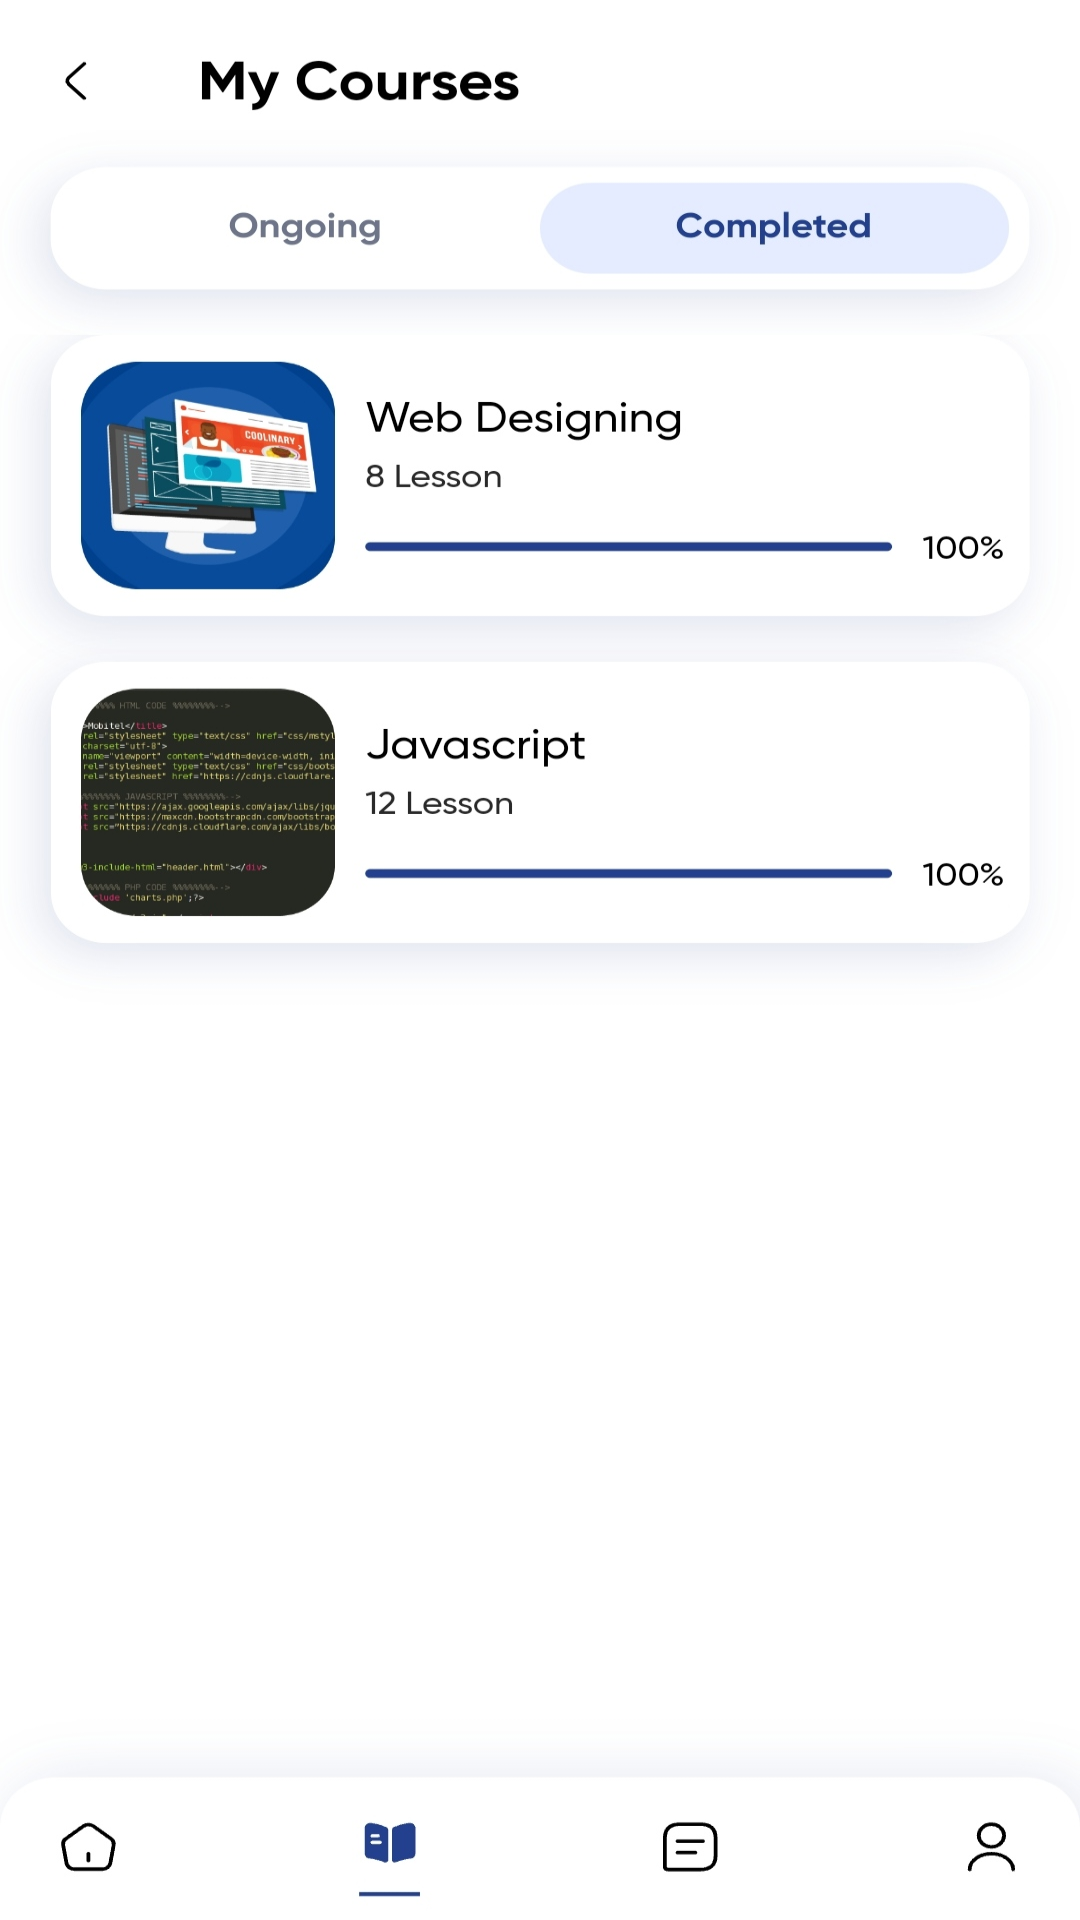

This screen was rendered from an Android layout file. Write that file and the resources it references.
<!-- AndroidManifest.xml: application theme Theme.ELearningApp -->
<!-- res/layout/activity_seventh_page.xml -->
<?xml version="1.0" encoding="utf-8"?>
<androidx.constraintlayout.widget.ConstraintLayout xmlns:android="http://schemas.android.com/apk/res/android"
xmlns:tools="http://schemas.android.com/tools"
android:background="@drawable/seven"
android:layout_width="match_parent"
android:layout_height="match_parent"
xmlns:app="http://schemas.android.com/apk/res-auto"
tools:context=".MainActivity">




<ImageView
    android:id="@+id/imageView3"
    android:layout_width="101dp"
    android:layout_height="97dp"
    android:layout_marginTop="260dp"
    app:layout_constraintEnd_toEndOf="parent"
    app:layout_constraintHorizontal_bias="0.087"
    app:layout_constraintStart_toStartOf="parent"
    app:layout_constraintTop_toTopOf="parent" />

<ImageView
    android:id="@+id/courseRv"
    android:layout_width="112dp"
    android:layout_height="108dp"
    android:layout_marginTop="376dp"
    app:layout_constraintEnd_toEndOf="parent"
    app:layout_constraintHorizontal_bias="0.073"
    app:layout_constraintStart_toStartOf="parent"
    app:layout_constraintTop_toTopOf="parent" />



<ImageView
    android:id="@+id/imageView7"
    android:layout_width="112dp"
    android:layout_height="108dp"
    android:layout_marginTop="496dp"
    app:layout_constraintEnd_toEndOf="parent"
    app:layout_constraintHorizontal_bias="0.073"
    app:layout_constraintStart_toStartOf="parent"
    app:layout_constraintTop_toTopOf="parent" />

<TextView
    android:id="@+id/titleTv"
    android:layout_width="101dp"
    android:layout_height="98dp"
    android:text=""
    android:textColor="#000000"
    android:textSize="26sp"
    android:textStyle="bold"
    app:layout_constraintBottom_toBottomOf="parent"
    app:layout_constraintEnd_toEndOf="parent"
    app:layout_constraintHorizontal_bias="0.087"
    app:layout_constraintStart_toStartOf="parent"
    app:layout_constraintTop_toTopOf="parent"
    app:layout_constraintVertical_bias="0.211" />

<TextView
    android:id="@+id/progressBar"
    android:layout_width="389dp"
    android:layout_height="56dp"
    android:text=""
    android:textColor="#000000"
    android:textSize="26sp"
    android:textStyle="bold"
    app:layout_constraintBottom_toBottomOf="parent"
    app:layout_constraintEnd_toEndOf="parent"
    app:layout_constraintHorizontal_bias="0.272"
    app:layout_constraintStart_toStartOf="parent"
    app:layout_constraintTop_toTopOf="parent"
    app:layout_constraintVertical_bias="0.099" />




<TextView
    android:id="@+id/videoView"
    android:layout_width="181dp"
    android:layout_height="56dp"
    android:layout_margin="-190dp"
    android:inputType="textMultiLine"
    android:text="UI/UX Design master class       office management master class"
    android:textAlignment="center"
    android:textColor="#828282"
    android:textSize="18sp"
    android:textStyle="bold"
    android:visibility="invisible"
    app:layout_constraintBottom_toBottomOf="parent"
    app:layout_constraintEnd_toEndOf="parent"
    app:layout_constraintHorizontal_bias="0.582"
    app:layout_constraintStart_toStartOf="parent"
    app:layout_constraintTop_toTopOf="parent"
    app:layout_constraintVertical_bias="0.76" />

<TextView
    android:id="@+id/e"
    android:layout_width="181dp"
    android:layout_height="56dp"
    android:layout_margin="-190dp"
    android:inputType="textMultiLine"
    android:text="UI/UX Design master class       office management master class"
    android:textAlignment="center"
    android:textColor="#828282"
    android:textSize="18sp"
    android:textStyle="bold"
    android:visibility="invisible"
    app:layout_constraintBottom_toBottomOf="parent"
    app:layout_constraintEnd_toEndOf="parent"
    app:layout_constraintHorizontal_bias="0.556"
    app:layout_constraintStart_toStartOf="parent"
    app:layout_constraintTop_toTopOf="parent"
    app:layout_constraintVertical_bias="0.214" />

<TextView
    android:id="@+id/w"
    android:layout_width="181dp"
    android:layout_height="56dp"
    android:layout_margin="-190dp"
    android:inputType="textMultiLine"
    android:text="UI/UX Design master class       office management master class"
    android:textAlignment="center"
    android:textColor="#828282"
    android:textSize="18sp"
    android:textStyle="bold"
    android:visibility="invisible"
    app:layout_constraintBottom_toBottomOf="parent"
    app:layout_constraintEnd_toEndOf="parent"
    app:layout_constraintHorizontal_bias="0.578"
    app:layout_constraintStart_toStartOf="parent"
    app:layout_constraintTop_toTopOf="parent"
    app:layout_constraintVertical_bias="0.397" />

<TextView
    android:id="@+id/q"
    android:layout_width="181dp"
    android:layout_height="56dp"
    android:layout_margin="-190dp"
    android:inputType="textMultiLine"
    android:text="UI/UX Design master class       office management master class"
    android:textAlignment="center"
    android:textColor="#828282"
    android:textSize="18sp"
    android:textStyle="bold"
    android:visibility="invisible"
    app:layout_constraintBottom_toBottomOf="parent"
    app:layout_constraintEnd_toEndOf="parent"
    app:layout_constraintHorizontal_bias="0.582"
    app:layout_constraintStart_toStartOf="parent"
    app:layout_constraintTop_toTopOf="parent"
    app:layout_constraintVertical_bias="0.574" />

<TextView
    android:id="@+id/textView9"
    android:layout_width="190dp"
    android:layout_height="33dp"
    android:layout_margin="-190dp"
    android:inputType="textMultiLine"
    android:text="Login"
    android:textAlignment="center"
    android:textColor="#828282"
    android:textSize="18sp"
    android:textStyle="bold"
    android:visibility="invisible"
    app:layout_constraintBottom_toBottomOf="parent"
    app:layout_constraintEnd_toEndOf="parent"
    app:layout_constraintHorizontal_bias="0.316"
    app:layout_constraintStart_toStartOf="parent"
    app:layout_constraintTop_toTopOf="parent"
    app:layout_constraintVertical_bias="0.022" />

<Button
    android:id="@+id/btn_p"
    android:layout_width="56dp"
    android:layout_height="52dp"
    android:layout_gravity="bottom"
    android:layout_marginBottom="664dp"
    android:textSize="20sp"
    android:textStyle="bold"
    android:visibility="invisible"
    app:layout_constraintBottom_toBottomOf="parent"
    app:layout_constraintEnd_toEndOf="parent"
    app:layout_constraintHorizontal_bias="0.0"
    app:layout_constraintStart_toStartOf="parent" />

<Button
    android:id="@+id/btn_g"
    android:layout_width="55dp"
    android:layout_height="47dp"
    android:layout_gravity="bottom"
    android:layout_marginBottom="8dp"
    android:textSize="20sp"
    android:textStyle="bold"
    android:visibility="invisible"
    app:layout_constraintBottom_toBottomOf="parent"
    app:layout_constraintEnd_toEndOf="parent"
    app:layout_constraintHorizontal_bias="0.0"
    app:layout_constraintStart_toStartOf="parent" />

    <Button
    android:id="@+id/btn_e"
    android:layout_width="55dp"
    android:layout_height="47dp"
    android:layout_gravity="bottom"
    android:layout_marginBottom="4dp"
    android:textSize="20sp"
    android:textStyle="bold"
    android:visibility="invisible"
    app:layout_constraintBottom_toBottomOf="parent"
    app:layout_constraintEnd_toEndOf="parent"
    app:layout_constraintHorizontal_bias="0.331"
    app:layout_constraintStart_toStartOf="parent" />

<Button
    android:id="@+id/btn_o"
    android:layout_width="55dp"
    android:layout_height="47dp"
    android:layout_gravity="bottom"
    android:layout_marginBottom="4dp"
    android:textSize="20sp"
    android:textStyle="bold"
    android:visibility="invisible"
    app:layout_constraintBottom_toBottomOf="parent"
    app:layout_constraintEnd_toEndOf="parent"
    app:layout_constraintHorizontal_bias="0.657"
    app:layout_constraintStart_toStartOf="parent" />

<Button
    android:id="@+id/btn_q"
    android:layout_width="55dp"
    android:layout_height="47dp"
    android:layout_gravity="bottom"
    android:layout_marginBottom="4dp"
    android:textSize="20sp"
    android:textStyle="bold"
    android:visibility="invisible"
    app:layout_constraintBottom_toBottomOf="parent"
    app:layout_constraintEnd_toEndOf="parent"
    app:layout_constraintHorizontal_bias="0.983"
    app:layout_constraintStart_toStartOf="parent" />

<Button
    android:id="@+id/v"
    android:layout_width="380dp"
    android:layout_height="124dp"
    android:layout_gravity="bottom"
    android:backgroundTint="@color/background6"
    android:textAllCaps="false"
    android:textColor="@color/white"
    android:textSize="20sp"
    android:textStyle="bold"
    android:visibility="invisible"
    app:layout_constraintBottom_toBottomOf="parent"
    app:layout_constraintEnd_toEndOf="parent"
    app:layout_constraintHorizontal_bias="0.456"
    app:layout_constraintStart_toStartOf="parent"
    app:layout_constraintTop_toTopOf="parent"
    app:layout_constraintVertical_bias="0.199" />

<Button
    android:id="@+id/btn_tutor"
    android:layout_width="380dp"
    android:layout_height="124dp"
    android:layout_gravity="bottom"
    android:backgroundTint="@color/background6"
    android:textAllCaps="false"
    android:textColor="@color/white"
    android:textSize="20sp"
    android:textStyle="bold"
    android:visibility="invisible"
    app:layout_constraintBottom_toBottomOf="parent"
    app:layout_constraintEnd_toEndOf="parent"
    app:layout_constraintHorizontal_bias="0.483"
    app:layout_constraintStart_toStartOf="parent"
    app:layout_constraintTop_toTopOf="parent"
    app:layout_constraintVertical_bias="0.817" />

<Button
    android:id="@+id/c"
    android:layout_width="380dp"
    android:layout_height="124dp"
    android:layout_gravity="bottom"
    android:backgroundTint="@color/background6"
    android:textAllCaps="false"
    android:textColor="@color/white"
    android:textSize="20sp"
    android:textStyle="bold"
    android:visibility="invisible"
    app:layout_constraintBottom_toBottomOf="parent"
    app:layout_constraintEnd_toEndOf="parent"
    app:layout_constraintHorizontal_bias="0.483"
    app:layout_constraintStart_toStartOf="parent"
    app:layout_constraintTop_toTopOf="parent"
    app:layout_constraintVertical_bias="0.607" />

<Button
    android:id="@+id/x"
    android:layout_width="380dp"
    android:layout_height="124dp"
    android:layout_gravity="bottom"
    android:backgroundTint="@color/background6"
    android:textAllCaps="false"
    android:textColor="@color/white"
    android:textSize="20sp"
    android:textStyle="bold"
    android:visibility="invisible"
    app:layout_constraintBottom_toBottomOf="parent"
    app:layout_constraintEnd_toEndOf="parent"
    app:layout_constraintHorizontal_bias="0.451"
    app:layout_constraintStart_toStartOf="parent"
    app:layout_constraintTop_toTopOf="parent"
    app:layout_constraintVertical_bias="0.403" />
</androidx.constraintlayout.widget.ConstraintLayout>
<!-- resources referenced by this layout -->
<resources>
  <color name="background6">#FFFFFFFF</color>
  <color name="white">#FFFFFFFF</color>
  <!-- drawable seven: jpg bitmap (drawable, 185284 bytes) -->
  <style name="Theme.ELearningApp" parent="Theme.MaterialComponents.DayNight.NoActionBar">
          
          <item name="colorPrimary">@color/background4</item>
          <item name="colorPrimaryVariant">@color/white</item>
          <item name="colorOnPrimary">@color/white</item>
          
          <item name="colorSecondary">@color/teal_200</item>
          <item name="colorSecondaryVariant">@color/teal_700</item>
          <item name="colorOnSecondary">@color/black</item>
          
          <item name="android:statusBarColor" tools:targetApi="l">?attr/colorPrimaryVariant</item>
          
      </style>
  <color name="background4">#ef0148</color>
  <color name="teal_200">#FF03DAC5</color>
  <color name="teal_700">#FF018786</color>
  <color name="black">#FF000000</color>
</resources>
